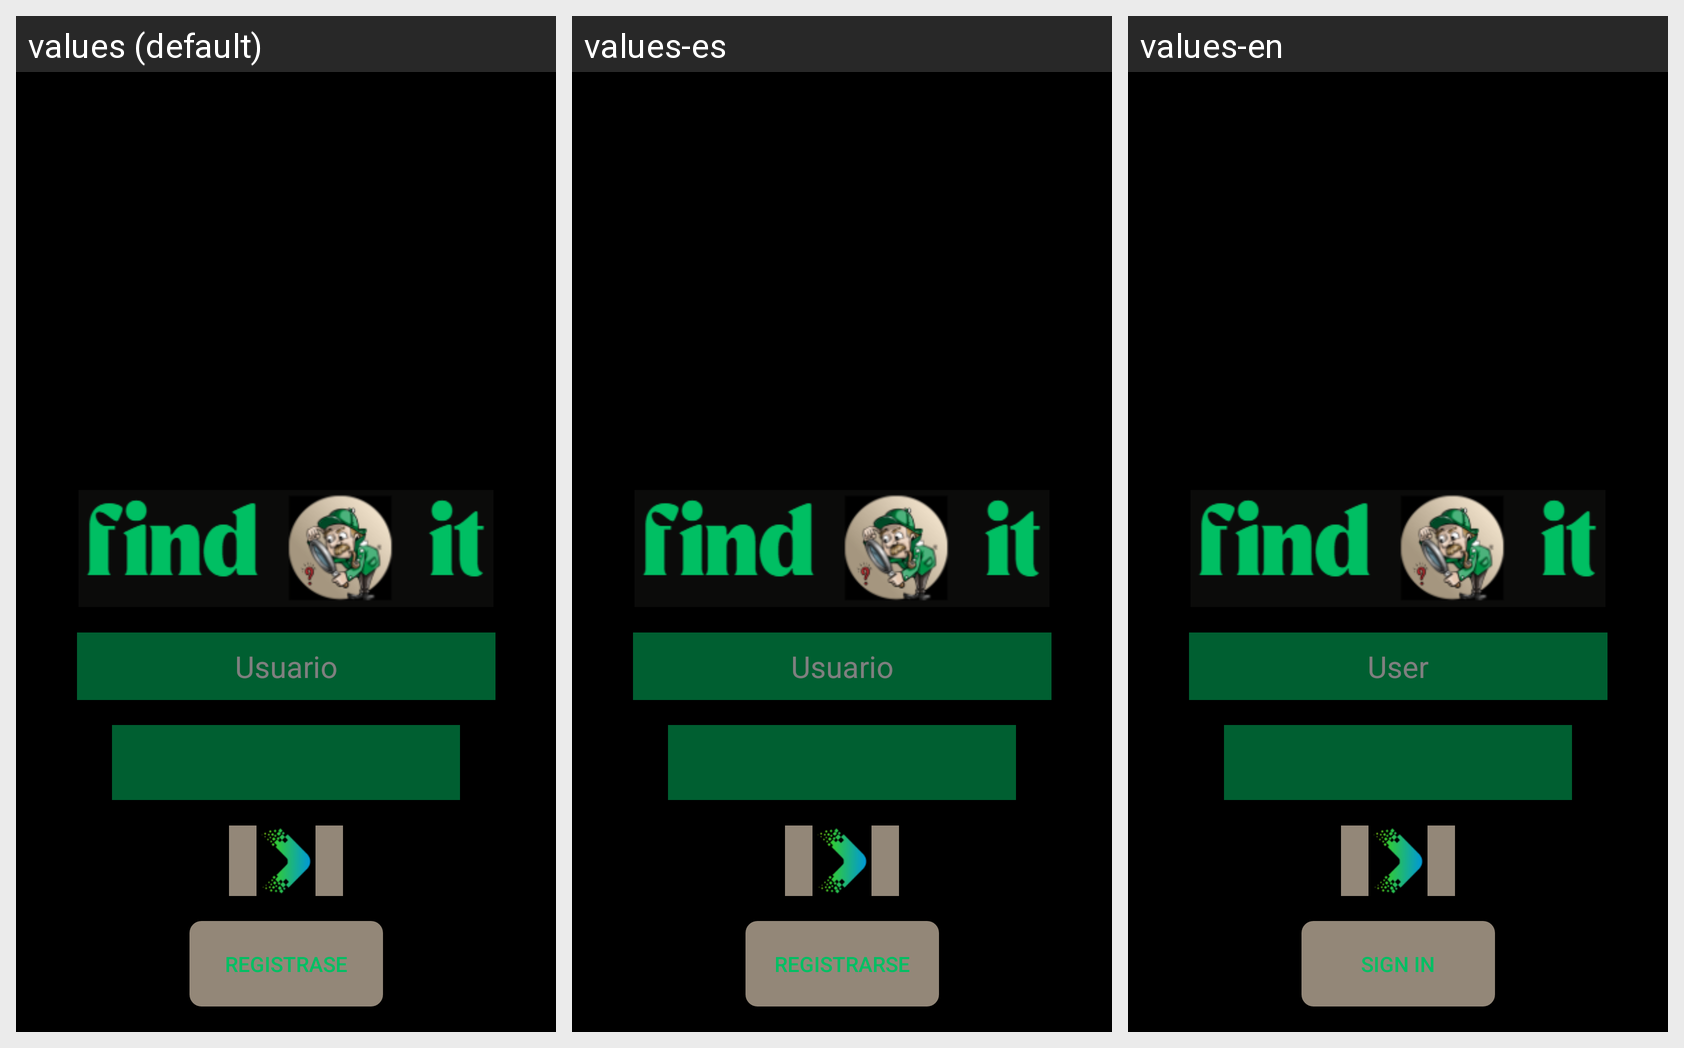

Locale-by-locale string values for the Android screen shown in this grid:
Android screen res/layout/activity_registro.xml rendered under 3 locales, left to right: values (default), values-es, values-en. Device: Nexus 5 (rendered at 1080×1920; each locale shown at half size, 540×960, under a caption strip naming it); theme AppTheme.
Strings drawn on this screen, with the default value and each locale's value (text and hints the layout hard-codes, and strings that could not be matched under every locale, appear in the picture but are not listed):

strUser
  values: Usuario
  values-es: Usuario
  values-en: User

registrarse
  values: Registrase
  values-es: Registrarse
  values-en: Sign In
